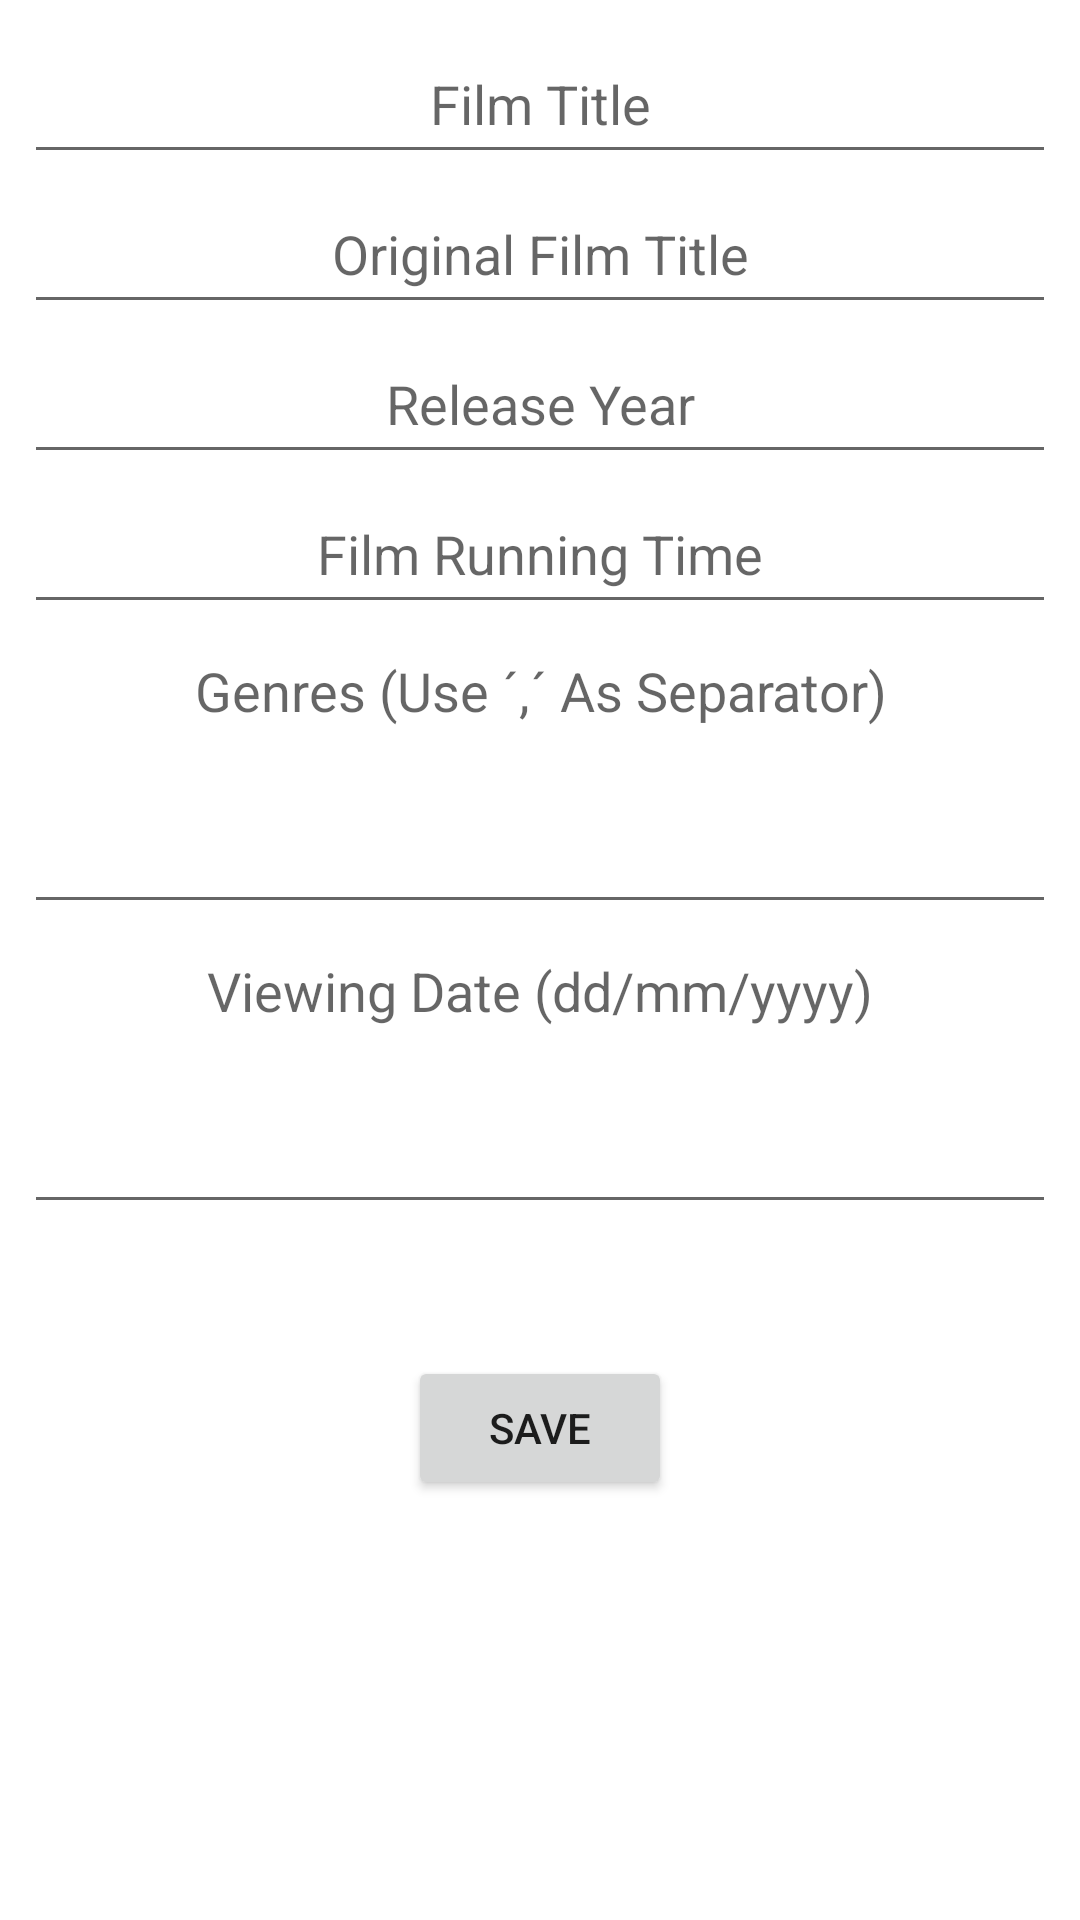

Layout XML and referenced resources for this Android screen:
<!-- AndroidManifest.xml: application theme Theme.Mis_Peliculas -->
<!-- res/layout/activity_add_edit_movie.xml -->
<?xml version="1.0" encoding="utf-8"?>
<androidx.constraintlayout.widget.ConstraintLayout xmlns:android="http://schemas.android.com/apk/res/android"
    xmlns:app="http://schemas.android.com/apk/res-auto"
    xmlns:tools="http://schemas.android.com/tools"
    android:layout_width="match_parent"
    android:layout_height="match_parent"
    tools:context=".AddEditMovie">

    <LinearLayout
        android:layout_width="match_parent"
        android:layout_height="match_parent"
        android:layout_marginStart="8dp"
        android:layout_marginTop="8dp"
        android:layout_marginEnd="8dp"
        android:layout_marginBottom="8dp"
        android:orientation="vertical"
        app:layout_constraintBottom_toBottomOf="parent"
        app:layout_constraintEnd_toEndOf="parent"
        app:layout_constraintStart_toStartOf="parent"
        app:layout_constraintTop_toTopOf="parent">

        <TableRow
            android:layout_width="match_parent"
            android:layout_height="wrap_content">

            <EditText
                android:id="@+id/editTextFilmTitle"
                android:layout_width="match_parent"
                android:layout_height="50dp"
                android:ems="10"
                android:hint="@string/editTextFilmTitle"
                android:inputType="textPersonName"
                android:textAlignment="center"
                android:textSize="18dp" />
        </TableRow>

        <TableRow
            android:layout_width="match_parent"
            android:layout_height="wrap_content">

            <EditText
                android:id="@+id/editTextFilmOriginalTitle"
                android:layout_width="match_parent"
                android:layout_height="50dp"
                android:ems="10"
                android:hint="@string/editTextFilmOriginalTitle"
                android:inputType="textPersonName"
                android:textAlignment="center"
                android:textSize="18dp" />
        </TableRow>

        <TableRow
            android:layout_width="match_parent"
            android:layout_height="wrap_content">

            <EditText
                android:id="@+id/editTextFilmYear"
                android:layout_width="match_parent"
                android:layout_height="50dp"
                android:ems="10"
                android:hint="@string/editTextFilmYear"
                android:inputType="number"
                android:textAlignment="center"
                android:textSize="18dp" />
        </TableRow>

        <TableRow
            android:layout_width="match_parent"
            android:layout_height="wrap_content">

            <EditText
                android:id="@+id/textMin"
                android:layout_width="match_parent"
                android:layout_height="50dp"
                android:ems="10"
                android:hint="@string/editTextFilmRunningTime"
                android:inputType="number"
                android:textAlignment="center"
                android:textSize="18dp" />
        </TableRow>

        <TableRow
            android:layout_width="match_parent"
            android:layout_height="wrap_content">

            <EditText
                android:id="@+id/editTextFilmGenres"
                android:layout_width="match_parent"
                android:layout_height="100dp"
                android:ems="10"
                android:gravity="start|top"
                android:hint="@string/editTextFilmGenres"
                android:inputType="textLongMessage"
                android:textAlignment="center"
                android:textSize="18dp" />
        </TableRow>

        <TableRow
            android:layout_width="match_parent"
            android:layout_height="wrap_content">

            <EditText
                android:id="@+id/editTextFilmViewingDates"
                android:layout_width="match_parent"
                android:layout_height="100dp"
                android:ems="10"
                android:gravity="start|top"
                android:hint="@string/editTextViewingDates"
                android:inputType="textLongMessage"
                android:textAlignment="center"
                android:textSize="18dp" />
        </TableRow>

        <TableRow
            android:layout_width="match_parent"
            android:layout_height="44dp" />

        <TableRow
            android:layout_width="match_parent"
            android:layout_height="match_parent"
            android:gravity="center_horizontal">

            <Button
                android:id="@+id/buttonEdit"
                android:layout_width="wrap_content"
                android:layout_height="wrap_content"
                android:onClick="onClick"
                android:text="@string/buttonSaveFilm"
                tools:text="@string/buttonSaveFilm" />
        </TableRow>
    </LinearLayout>

</androidx.constraintlayout.widget.ConstraintLayout>
<!-- resources referenced by this layout -->
<resources>
  <string name="buttonSaveFilm">SAVE</string>
  <string name="editTextFilmGenres">Genres (Use ´,´ As Separator)</string>
  <string name="editTextFilmOriginalTitle">Original Film Title</string>
  <string name="editTextFilmRunningTime">Film Running Time</string>
  <string name="editTextFilmTitle">Film Title</string>
  <string name="editTextFilmYear">Release Year</string>
  <string name="editTextViewingDates">Viewing Date (dd/mm/yyyy)</string>
  <style name="Theme.Mis_Peliculas" parent="Theme.MaterialComponents.DayNight.DarkActionBar">
          
          <item name="colorPrimary">@color/purple_500</item>
          <item name="colorPrimaryVariant">@color/purple_700</item>
          <item name="colorOnPrimary">@color/white</item>
          
          <item name="colorSecondary">@color/teal_200</item>
          <item name="colorSecondaryVariant">@color/teal_700</item>
          <item name="colorOnSecondary">@color/black</item>
          
          <item name="android:statusBarColor">?attr/colorPrimaryVariant</item>
          
      </style>
  <!-- not gathered from this repository: default colours our renderer supplied (Android Studio template values) -->
  <color name="purple_500">#FF6200EE</color>
  <color name="purple_700">#FF3700B3</color>
  <color name="teal_200">#FF03DAC5</color>
  <color name="teal_700">#FF018786</color>
  <color name="black">#FF000000</color>
  <color name="white">#FFFFFFFF</color>
</resources>
